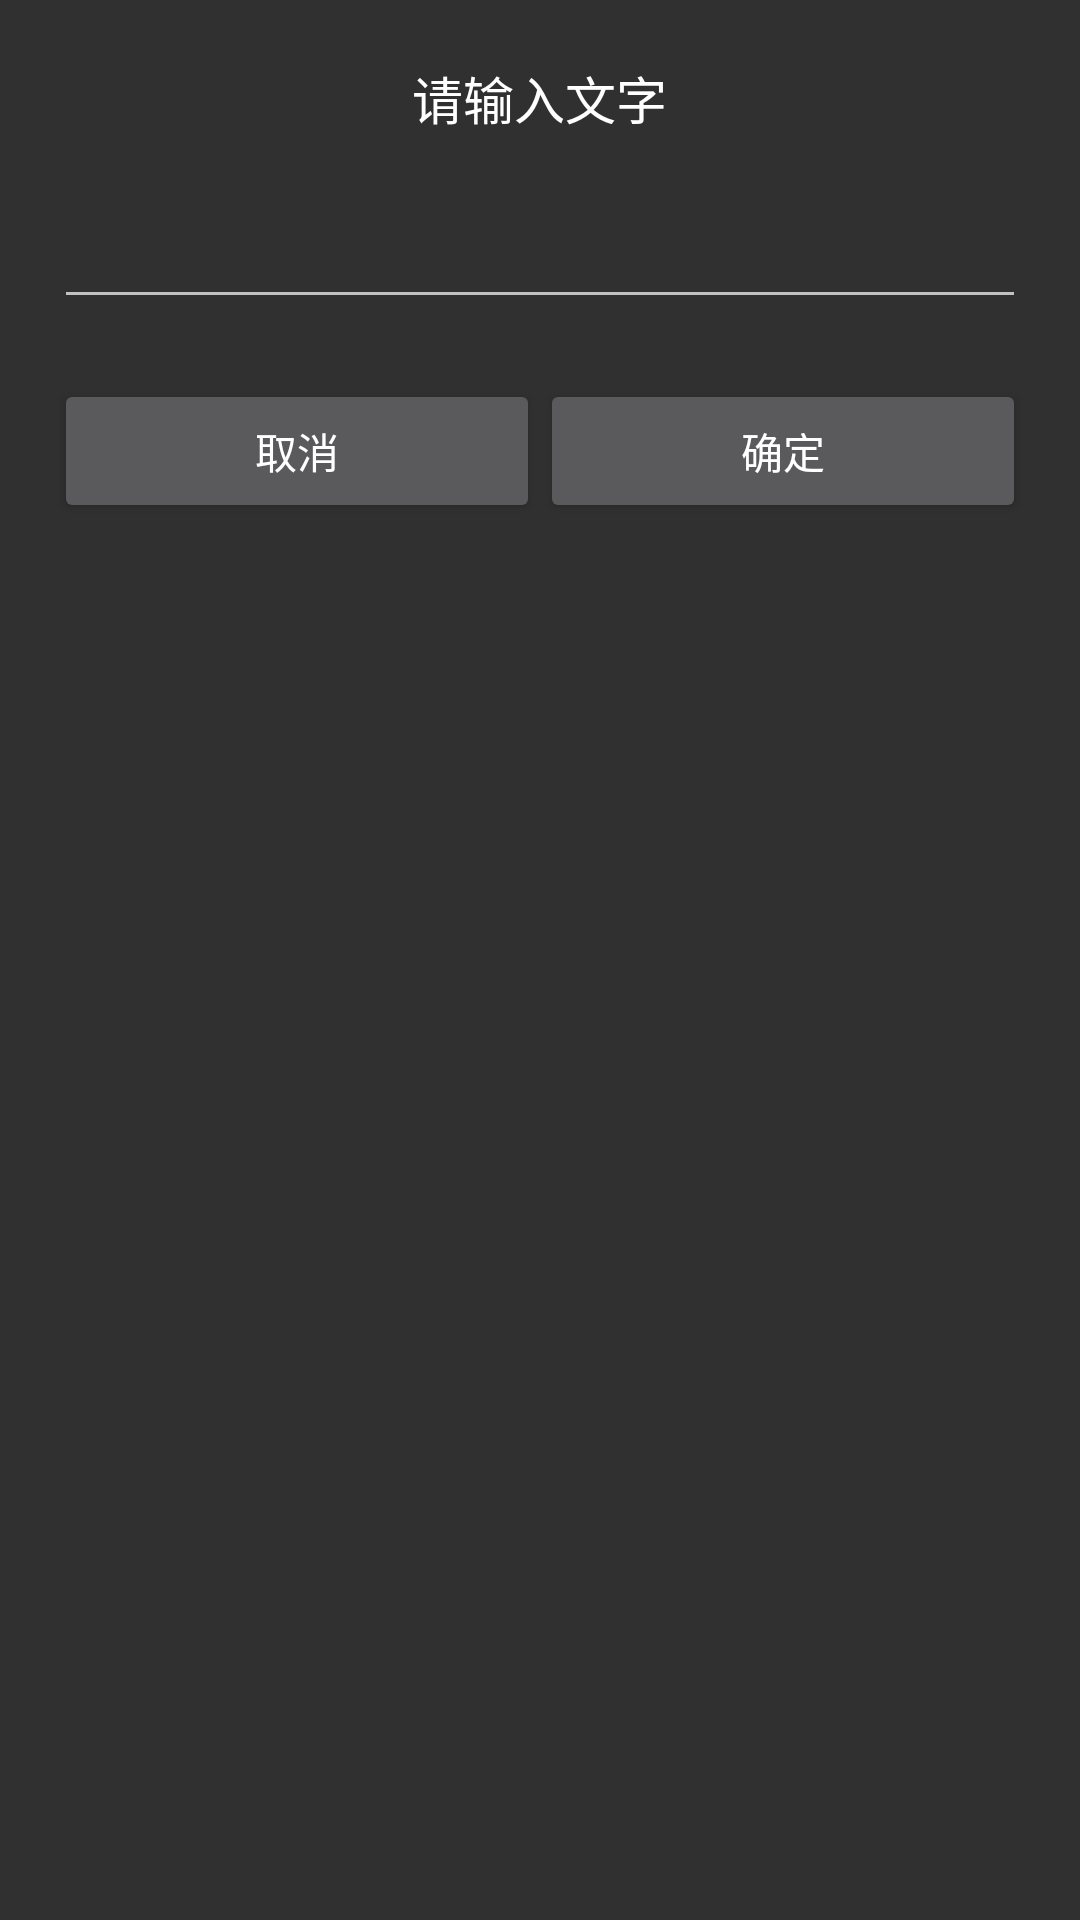

Produce the Android XML layout that renders to this screen, including the resource entries it uses.
<!-- AndroidManifest.xml: application theme AppTheme -->
<!-- res/layout/dialog_set_text.xml -->
<?xml version="1.0" encoding="utf-8"?>
<LinearLayout xmlns:android="http://schemas.android.com/apk/res/android"
    android:layout_width="300dp"
    android:layout_height="wrap_content"
    android:gravity="center_horizontal"
    android:orientation="vertical">

    <TextView
        android:layout_width="wrap_content"
        android:layout_height="wrap_content"
        android:layout_marginTop="20dp"
        android:text="@string/edit_text_panel_add_dialog_content"
        android:textColor="@color/font_white"
        android:textSize="17sp" />

    <EditText
        android:id="@+id/et_text"
        android:layout_width="match_parent"
        android:layout_height="wrap_content"
        android:layout_marginEnd="18dp"
        android:layout_marginStart="18dp"
        android:layout_marginTop="20dp" />

    <LinearLayout
        android:layout_width="match_parent"
        android:layout_height="wrap_content"
        android:layout_marginEnd="18dp"
        android:layout_marginStart="18dp"
        android:layout_marginTop="20dp"
        android:orientation="horizontal">

        <Button
            android:id="@+id/btn_cancel"
            android:layout_width="0dp"
            android:layout_height="wrap_content"
            android:layout_weight="1"
            android:text="@string/dialog_cancel" />

        <Button
            android:id="@+id/btn_confirm"
            android:layout_width="0dp"
            android:layout_height="wrap_content"
            android:layout_weight="1"
            android:text="@string/dialog_confirm" />

    </LinearLayout>

</LinearLayout>
<!-- resources referenced by this layout -->
<resources>
  <color name="font_white">#FFFFFF</color>
  <string name="dialog_cancel">取消</string>
  <string name="dialog_confirm">确定</string>
  <string name="edit_text_panel_add_dialog_content">请输入文字</string>
  <style name="AppTheme" parent="Theme.AppCompat.NoActionBar">
  
      </style>
</resources>
